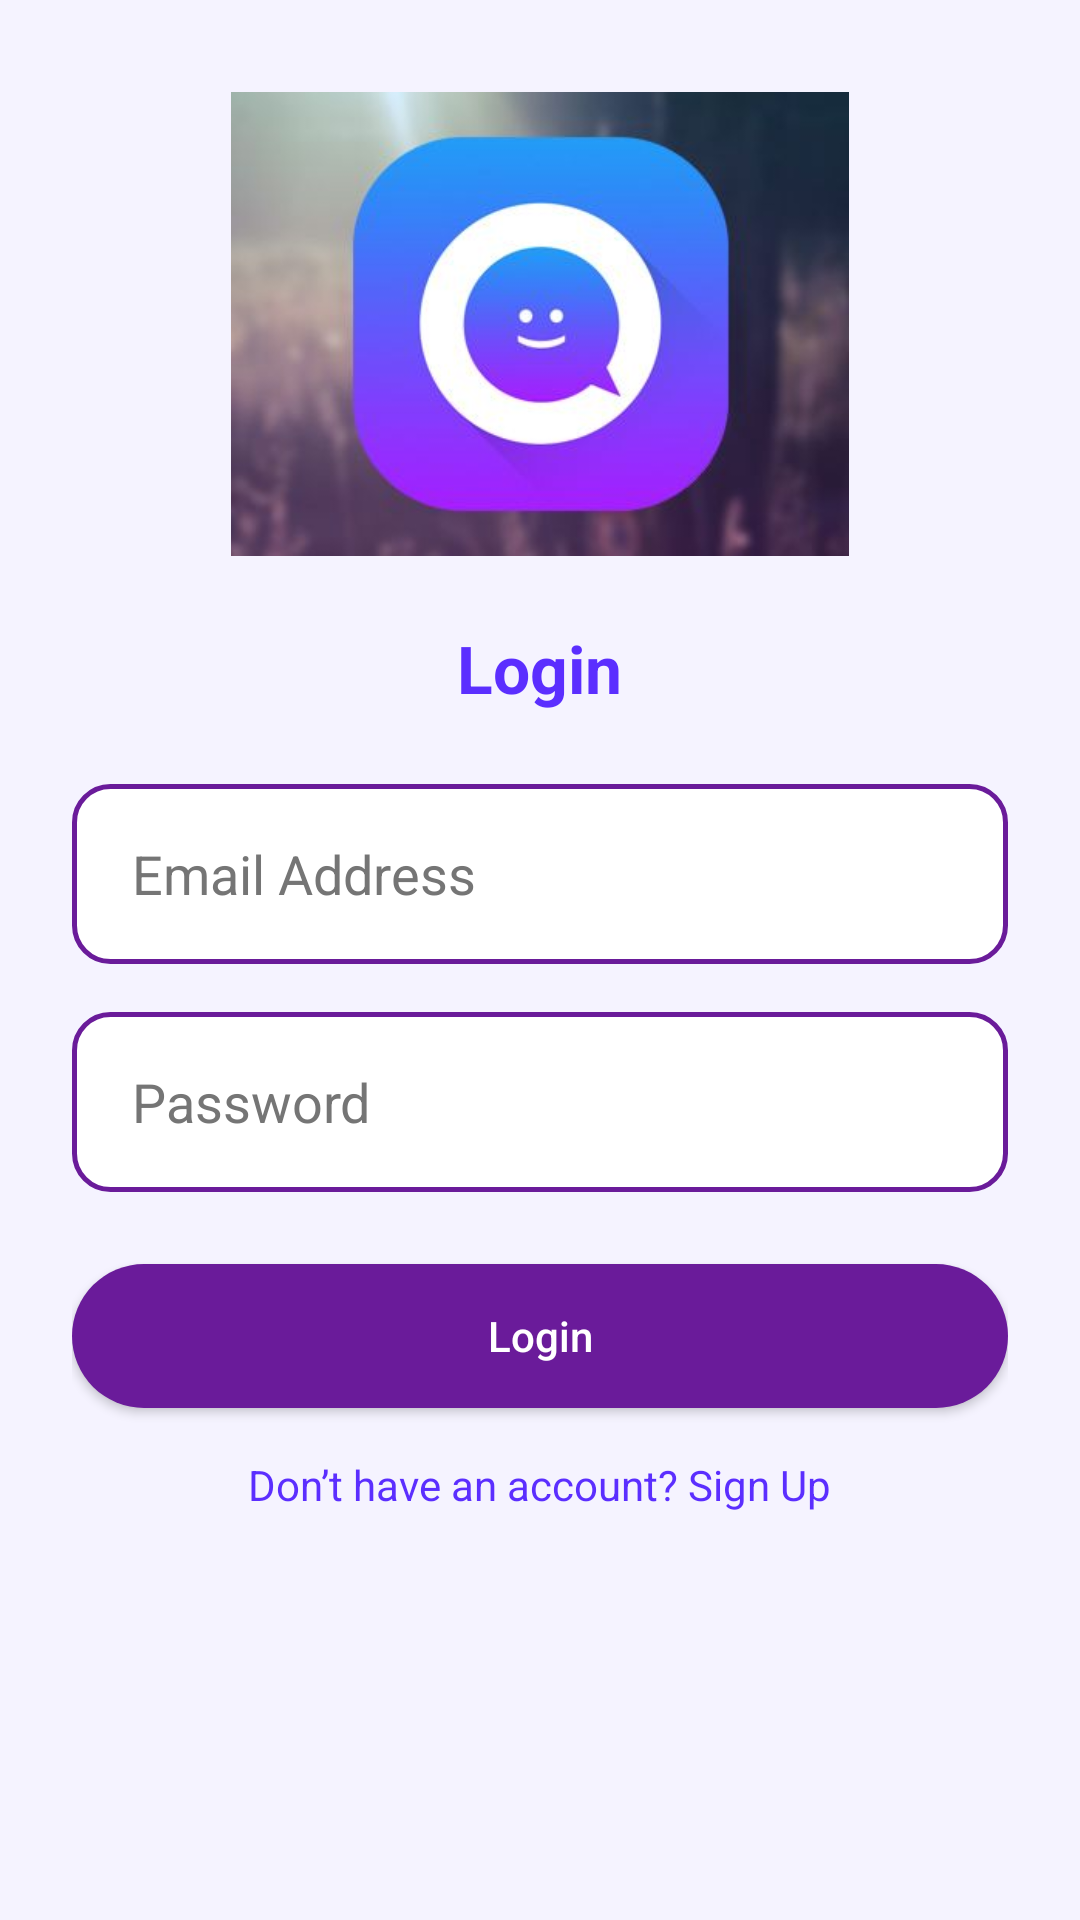

Write the Android layout XML for this screen, with the resource values it uses.
<!-- AndroidManifest.xml: application theme Theme.GupShup -->
<!-- res/layout/activity_login.xml -->
<?xml version="1.0" encoding="utf-8"?>
<ScrollView xmlns:android="http://schemas.android.com/apk/res/android"
    android:layout_width="match_parent"
    android:layout_height="match_parent"
    android:background="#F5F3FF">

    <LinearLayout
        android:layout_width="match_parent"
        android:layout_height="wrap_content"
        android:orientation="vertical"
        android:padding="24dp"
        android:gravity="center_horizontal">

        
        <ImageView
            android:id="@+id/imgLogin"
            android:layout_width="206dp"
            android:layout_height="168dp"
            android:layout_marginBottom="16dp"
            android:contentDescription="@string/app_logo"
            android:src="@drawable/logo" />

        
        <TextView
            android:layout_width="wrap_content"
            android:layout_height="wrap_content"
            android:text="@string/login"
            android:textSize="22sp"
            android:textStyle="bold"
            android:textColor="#5B2EFF"
            android:layout_marginBottom="24dp" />

        
        <EditText
            android:id="@+id/etEmail"
            android:layout_width="match_parent"
            android:layout_height="60dp"
            android:minHeight="48dp"
            android:hint="Email Address"
            android:textColorHint="#757575"
            android:gravity="center_vertical"
            android:inputType="textEmailAddress"
            android:autofillHints="emailAddress"
            android:background="@drawable/border_edittext"
            android:paddingStart="20dp"
            android:paddingEnd="20dp"
            android:layout_marginBottom="16dp"
            android:textColor="#000000" />
        <EditText
            android:id="@+id/etPassword"
            android:layout_width="match_parent"
            android:layout_height="60dp"
            android:minHeight="48dp"
            android:hint="Password"
            android:textColorHint="#757575"
            android:gravity="center_vertical"
            android:inputType="textPassword"
            android:autofillHints="password"
            android:background="@drawable/border_edittext"
            android:paddingStart="20dp"
            android:paddingEnd="20dp"
            android:layout_marginBottom="24dp"
            android:textColor="#000000" />
        
        <Button
            android:id="@+id/btnLogin"
            android:layout_width="match_parent"
            android:layout_height="wrap_content"
            android:text="@string/login"
            android:textAllCaps="false"
            android:background="@drawable/rounded_signup_button"
            android:textColor="@android:color/white"
            android:padding="14dp" />

        
        <TextView
            android:id="@+id/tvSignup"
            android:layout_width="wrap_content"
            android:layout_height="wrap_content"
            android:text="@string/dont_have_account"
            android:textColor="#5B2EFF"
            android:layout_marginTop="16dp" />

    </LinearLayout>

</ScrollView>
<!-- resources referenced by this layout -->
<resources>
  <!-- drawable border_edittext (drawable) -->
  <?xml version="1.0" encoding="utf-8"?>
  <shape xmlns:android="http://schemas.android.com/apk/res/android">
  
      <solid android:color="#FFFFFF"/>
  
      <stroke
          android:width="1.5dp"
          android:color="#6A1B9A"/>
  
      <corners android:radius="12dp"/>
  
  </shape>
  <!-- drawable logo: png bitmap (drawable, 128398 bytes) -->
  <!-- drawable rounded_signup_button (drawable) -->
  <?xml version="1.0" encoding="utf-8"?>
  <shape xmlns:android="http://schemas.android.com/apk/res/android">
  
      <solid android:color="#6A1B9A"/>
  
      <corners android:radius="26dp"/>
  
  </shape>
  <string name="app_logo">App logo</string>
  <string name="dont_have_account">Don’t have an account? Sign Up</string>
  <string name="login">Login</string>
  <style name="Theme.GupShup" parent="Theme.MaterialComponents.DayNight.NoActionBar">
          <item name="colorPrimary">@color/purple_main</item>
          <item name="colorPrimaryVariant">@color/purple_dark</item>
          <item name="colorOnPrimary">@color/white</item>
  
          <item name="android:statusBarColor">@color/purple_dark</item>
  
          <item name="android:windowBackground">@color/white</item>
      </style>
  <color name="purple_main">#6A1B9A</color>
  <color name="purple_dark">#4A148C</color>
  <color name="white">#FFFFFFFF</color>
</resources>
